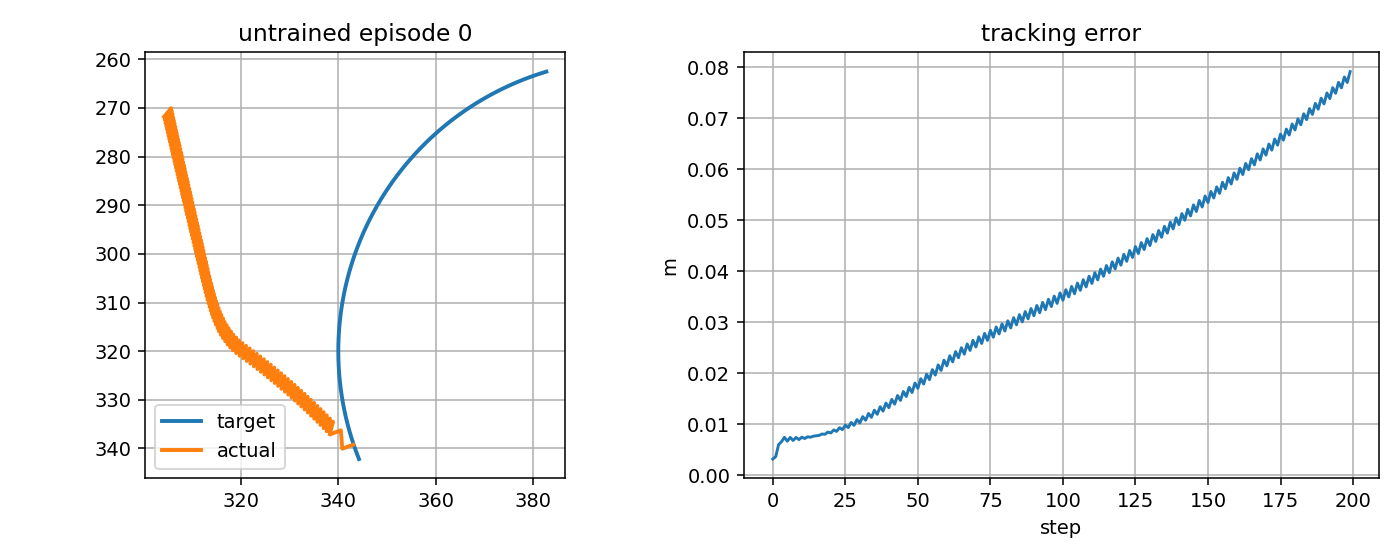

Source data for this figure (header and first rows):
step, t, x_target_px, y_target_px, x_ee_px, y_ee_px, q1, q2, dq1, dq2, tau1, tau2, tau_pd1, tau_pd2, reward, ee_error_px, ee_error_m, q_error_norm, dq_error_norm, action_norm, action_saturation, tau_total_norm, tau_residual_norm, q_abs_max
0, 5.509, 344.3, 342.2, 343.1, 339.2, -2.731, 2.043, 0.4017, -1.667, -1.89, -0.8989, -2.715, -1.001, 0.8078, 3.172, 0.003172, 0.0247, 1.481, 0.1664, 0.0, 2.093, 0.8319, 2.731
1, 5.526, 344.1, 341.7, 340.8, 340, -2.745, 2.043, -0.8387, 0.0, -6.105, 13.24, -6.948, 13.16, 0.8429, 3.648, 0.003648, 0.02218, 0.9243, 0.1693, 0.0, 14.58, 0.8464, 2.745
2, 5.543, 343.9, 341.2, 340.5, 336.3, -2.731, 2.015, 0.8279, -1.667, 6.847, -0.23, 6.039, -0.3201, 0.7083, 6.001, 0.006001, 0.04439, 1.632, 0.1626, 0.0, 6.851, 0.813, 2.731
3, 5.559, 343.7, 340.8, 338.2, 337.1, -2.745, 2.015, -0.8387, 0.0, -10.27, 13.94, -11.11, 13.84, 0.7209, 6.58, 0.00658, 0.04197, 0.9281, 0.1691, 0.0, 17.31, 0.8453, 2.745
4, 5.576, 343.5, 340.3, 338.9, 334.5, -2.732, 1.998, 0.8279, -1.026, 6.944, 0.4597, 6.142, 0.3644, 0.6791, 7.434, 0.007434, 0.05378, 1.106, 0.1615, 0.0, 6.959, 0.8075, 2.732
5, 5.593, 343.4, 339.8, 337.6, 336.5, -2.746, 2.009, -0.8387, 0.6408, -10.17, 9.149, -11, 9.033, 0.7439, 6.678, 0.006678, 0.04153, 1.253, 0.1677, 0.0, 13.68, 0.8384, 2.746
6, 5.609, 343.2, 339.4, 338.3, 333.8, -2.732, 1.991, 0.8279, -1.026, 7.057, -4.703, 6.264, -4.811, 0.6829, 7.408, 0.007408, 0.05259, 1.103, 0.1601, 0.0, 8.48, 0.8004, 2.732
7, 5.626, 343.1, 338.9, 337, 335.8, -2.746, 2.002, -0.8387, 0.6408, -10.04, 9.101, -10.87, 8.984, 0.7354, 6.811, 0.006811, 0.04126, 1.256, 0.1674, 0.0, 13.55, 0.8369, 2.746
8, 5.643, 342.9, 338.4, 337.6, 333.2, -2.732, 1.985, 0.8279, -1.026, 7.181, -4.75, 6.389, -4.86, 0.6855, 7.414, 0.007414, 0.05149, 1.1, 0.1599, 0.0, 8.61, 0.7993, 2.732
9, 5.659, 342.7, 337.9, 336.3, 335.2, -2.746, 1.996, -0.8387, 0.6408, -9.917, 9.054, -10.74, 8.935, 0.7251, 6.984, 0.006984, 0.04121, 1.259, 0.1671, 0.0, 13.43, 0.8355, 2.746
10, 5.676, 342.6, 337.5, 337, 332.5, -2.732, 1.979, 0.8279, -1.026, 7.31, -4.798, 6.519, -4.909, 0.6867, 7.455, 0.007455, 0.05052, 1.097, 0.1597, 0.0, 8.744, 0.7983, 2.732
11, 5.693, 342.5, 337, 335.7, 334.5, -2.746, 1.989, -0.8387, 0.6408, -9.787, 9.006, -10.61, 8.885, 0.7131, 7.197, 0.007197, 0.04139, 1.262, 0.1668, 0.0, 13.3, 0.8342, 2.746
12, 5.709, 342.3, 336.5, 336.3, 331.9, -2.732, 1.972, 0.8279, -1.026, 7.442, -4.845, 6.653, -4.958, 0.6863, 7.534, 0.007534, 0.0497, 1.095, 0.1594, 0.0, 8.88, 0.7972, 2.732
13, 5.726, 342.2, 336, 335, 333.9, -2.746, 1.983, -0.8387, 0.6408, -9.653, 8.958, -10.48, 8.837, 0.6994, 7.451, 0.007451, 0.04182, 1.264, 0.1667, 0.0, 13.17, 0.8334, 2.746
14, 5.743, 342, 335.5, 335.7, 331.3, -2.732, 1.966, 0.8279, -1.026, 7.578, -4.892, 6.79, -5.007, 0.6842, 7.656, 0.007656, 0.04906, 1.093, 0.1592, 0.0, 9.02, 0.7961, 2.732
15, 5.759, 341.9, 335.1, 334.4, 333.3, -2.746, 1.976, -0.8387, 0.6408, -9.514, 8.91, -10.34, 8.788, 0.6841, 7.746, 0.007746, 0.04252, 1.267, 0.1665, 0.0, 13.03, 0.8326, 2.746
16, 5.776, 341.8, 334.6, 335, 330.6, -2.733, 1.959, 0.8279, -1.026, 7.718, -4.94, 6.932, -5.056, 0.6803, 7.821, 0.007821, 0.04863, 1.09, 0.159, 0.0, 9.163, 0.7951, 2.733
17, 5.793, 341.7, 334.1, 333.7, 332.6, -2.747, 1.97, -0.8387, 0.6408, -9.372, 8.862, -10.19, 8.739, 0.6671, 8.081, 0.008081, 0.04351, 1.269, 0.1664, 0.0, 12.9, 0.8318, 2.747
18, 5.809, 341.6, 333.6, 334.4, 330, -2.733, 1.953, 0.8279, -1.026, 7.862, -4.987, 7.076, -5.105, 0.6744, 8.033, 0.008033, 0.04842, 1.088, 0.1588, 0.0, 9.31, 0.7942, 2.733
19, 5.826, 341.5, 333.1, 333.1, 332, -2.747, 1.964, -0.8387, 0.6408, -9.227, 8.815, -10.05, 8.69, 0.6485, 8.457, 0.008457, 0.04477, 1.272, 0.1662, 0.0, 12.76, 0.831, 2.747
20, 5.843, 341.3, 332.6, 333.7, 329.4, -2.733, 1.947, 0.8279, -1.026, 8.009, -5.035, 7.225, -5.153, 0.6664, 8.29, 0.00829, 0.04848, 1.086, 0.1587, 0.0, 9.46, 0.7934, 2.733
21, 5.859, 341.2, 332.1, 332.4, 331.4, -2.747, 1.957, -0.8387, 0.6408, -9.078, 8.767, -9.898, 8.642, 0.6286, 8.871, 0.008871, 0.0463, 1.274, 0.166, 0.0, 12.62, 0.8302, 2.747
22, 5.876, 341.1, 331.6, 333, 328.8, -2.733, 1.94, 0.8279, -1.026, 8.16, -5.082, 7.376, -5.201, 0.6564, 8.595, 0.008595, 0.04881, 1.084, 0.1585, 0.0, 9.613, 0.7927, 2.733
23, 5.893, 341, 331.2, 331.7, 330.8, -2.747, 1.951, -0.8387, 0.6408, -8.925, 8.72, -9.745, 8.594, 0.6072, 9.323, 0.009323, 0.04811, 1.276, 0.1659, 0.0, 12.48, 0.8294, 2.747
24, 5.909, 341, 330.7, 332.4, 328.1, -2.733, 1.934, 0.8279, -1.026, 8.314, -5.129, 7.531, -5.249, 0.6443, 8.945, 0.008945, 0.04943, 1.082, 0.1584, 0.0, 9.769, 0.7919, 2.733
25, 5.926, 340.9, 330.2, 331.1, 330.1, -2.747, 1.944, -0.8387, 0.6408, -8.77, 8.674, -9.588, 8.547, 0.5845, 9.812, 0.009812, 0.05019, 1.278, 0.1657, 0.0, 12.33, 0.8284, 2.747
26, 5.943, 340.8, 329.7, 331.7, 327.5, -2.734, 1.927, 0.8279, -1.026, 8.471, -5.175, 7.689, -5.296, 0.6301, 9.341, 0.009341, 0.05035, 1.08, 0.1582, 0.0, 9.927, 0.7912, 2.734
27, 5.959, 340.7, 329.2, 330.4, 329.5, -2.748, 1.938, -0.8387, 0.6408, -8.611, 8.628, -9.428, 8.5, 0.5605, 10.34, 0.01034, 0.0525, 1.28, 0.1655, 0.0, 12.19, 0.8275, 2.748
28, 5.976, 340.6, 328.7, 331, 326.9, -2.734, 1.921, 0.8279, -1.026, 8.632, -5.222, 7.851, -5.343, 0.614, 9.78, 0.00978, 0.05158, 1.078, 0.1581, 0.0, 10.09, 0.7905, 2.734
29, 5.993, 340.6, 328.2, 329.7, 328.9, -2.748, 1.932, -0.8387, 0.6408, -8.449, 8.582, -9.266, 8.453, 0.5353, 10.89, 0.01089, 0.05506, 1.282, 0.1653, 0.0, 12.04, 0.8266, 2.748
30, 6.009, 340.5, 327.7, 330.3, 326.3, -2.734, 1.914, 0.8279, -1.026, 8.796, -5.267, 8.015, -5.39, 0.5959, 10.26, 0.01026, 0.0531, 1.076, 0.158, 0.0, 10.25, 0.7898, 2.734
31, 6.026, 340.4, 327.2, 329, 328.3, -2.748, 1.925, -0.8387, 0.6408, -8.284, 8.537, -9.099, 8.407, 0.5089, 11.48, 0.01148, 0.05783, 1.284, 0.1651, 0.0, 11.9, 0.8257, 2.748
32, 6.043, 340.4, 326.7, 329.6, 325.7, -2.734, 1.908, 0.8279, -1.026, 8.962, -5.312, 8.183, -5.435, 0.576, 10.78, 0.01078, 0.05492, 1.075, 0.1578, 0.0, 10.42, 0.789, 2.734
33, 6.059, 340.3, 326.2, 328.3, 327.7, -2.748, 1.919, -0.8387, 0.6408, -8.117, 8.493, -8.931, 8.361, 0.4814, 12.1, 0.0121, 0.0608, 1.286, 0.165, 0.0, 11.75, 0.8248, 2.748
34, 6.076, 340.3, 325.7, 328.9, 325.1, -2.734, 1.902, 0.8279, -1.026, 9.132, -5.357, 8.353, -5.481, 0.5543, 11.34, 0.01134, 0.05702, 1.073, 0.1577, 0.0, 10.59, 0.7883, 2.734
35, 6.093, 340.2, 325.2, 327.6, 327.1, -2.748, 1.912, -0.8387, 0.6408, -7.946, 8.449, -8.759, 8.316, 0.4528, 12.75, 0.01275, 0.06396, 1.287, 0.1648, 0.0, 11.6, 0.8238, 2.748
36, 6.109, 340.2, 324.7, 328.2, 324.5, -2.734, 1.895, 0.8279, -1.026, 9.304, -5.4, 8.526, -5.525, 0.5309, 11.94, 0.01194, 0.05939, 1.072, 0.1575, 0.0, 10.76, 0.7876, 2.734
37, 6.126, 340.1, 324.2, 326.9, 326.6, -2.748, 1.906, -0.8387, 0.6408, -7.773, 8.406, -8.585, 8.272, 0.4232, 13.43, 0.01343, 0.06729, 1.289, 0.1646, 0.0, 11.45, 0.8229, 2.748
38, 6.143, 340.1, 323.7, 327.5, 324, -2.735, 1.889, 0.8279, -1.026, 9.479, -5.443, 8.702, -5.569, 0.5059, 12.57, 0.01257, 0.062, 1.07, 0.1574, 0.0, 10.93, 0.7869, 2.735
39, 6.159, 340.1, 323.2, 326.2, 326, -2.749, 1.899, -0.8387, 0.6408, -7.596, 8.364, -8.407, 8.229, 0.3924, 14.14, 0.01414, 0.07079, 1.29, 0.1644, 0.0, 11.3, 0.8222, 2.749
40, 6.176, 340.1, 322.7, 326.8, 323.4, -2.735, 1.882, 0.8279, -1.026, 9.657, -5.486, 8.881, -5.612, 0.4793, 13.24, 0.01324, 0.06485, 1.069, 0.1573, 0.0, 11.11, 0.7865, 2.735
41, 6.193, 340, 322.2, 325.5, 325.4, -2.749, 1.893, -0.8387, 0.6408, -7.418, 8.322, -8.228, 8.186, 0.3606, 14.87, 0.01487, 0.07444, 1.292, 0.1643, 0.0, 11.15, 0.8214, 2.749
42, 6.209, 340, 321.7, 326.1, 322.8, -2.735, 1.876, 0.8279, -1.026, 9.837, -5.527, 9.061, -5.654, 0.4512, 13.94, 0.01394, 0.06792, 1.068, 0.1572, 0.0, 11.28, 0.7862, 2.735
43, 6.226, 340, 321.2, 324.8, 324.8, -2.749, 1.887, -0.8387, 0.6408, -7.236, 8.281, -8.045, 8.145, -0.6722, 15.63, 0.01563, 0.07822, 1.293, 0.1641, 0.0, 11, 0.8207, 2.749
44, 6.243, 340, 320.7, 325.4, 322.2, -2.735, 1.87, 0.8279, -1.026, 10.02, -5.568, 9.245, -5.695, 0.4218, 14.67, 0.01467, 0.07119, 1.067, 0.1572, 0.0, 11.46, 0.786, 2.735
45, 6.259, 340, 320.2, 324.1, 324.3, -2.749, 1.88, -0.8387, 0.6408, -7.053, 8.242, -7.861, 8.104, -0.706, 16.42, 0.01642, 0.08213, 1.295, 0.164, 0.0, 10.85, 0.8198, 2.749
46, 6.276, 340, 319.7, 324.7, 321.7, -2.735, 1.863, 0.8279, -1.026, 10.21, -5.608, 9.431, -5.736, -0.6091, 15.43, 0.01543, 0.07464, 1.066, 0.1572, 0.0, 11.65, 0.7858, 2.735
47, 6.293, 340, 319.2, 323.4, 323.7, -2.749, 1.874, -0.8387, 0.6408, -6.867, 8.203, -7.674, 8.064, -0.7408, 17.23, 0.01723, 0.08617, 1.296, 0.1637, 0.0, 10.7, 0.8187, 2.749
48, 6.309, 340, 318.7, 324, 321.1, -2.736, 1.857, 0.8279, -1.026, 10.39, -5.646, 9.619, -5.775, -0.6412, 16.22, 0.01622, 0.07827, 1.065, 0.1571, 0.0, 11.83, 0.7856, 2.736
49, 6.326, 340, 318.2, 322.6, 323.1, -2.749, 1.867, -0.8387, 0.6408, -6.679, 8.165, -7.485, 8.025, -0.7766, 18.07, 0.01807, 0.09032, 1.297, 0.1635, 0.0, 10.55, 0.8176, 2.749
50, 6.343, 340, 317.7, 323.2, 320.5, -2.736, 1.85, 0.8279, -1.026, 10.58, -5.684, 9.809, -5.813, -0.6747, 17.03, 0.01703, 0.08205, 1.064, 0.1571, 0.0, 12.01, 0.7853, 2.736
51, 6.359, 340.1, 317.2, 321.9, 322.6, -2.75, 1.861, -0.8387, 0.6408, -6.489, 8.128, -7.293, 7.987, -0.8134, 18.93, 0.01893, 0.09457, 1.298, 0.1633, 0.0, 10.4, 0.8163, 2.75
52, 6.376, 340.1, 316.7, 322.5, 320, -2.736, 1.844, 0.8279, -1.026, 10.78, -5.721, 10, -5.85, -0.7093, 17.87, 0.01787, 0.08598, 1.063, 0.157, 0.0, 12.2, 0.7851, 2.736
53, 6.393, 340.1, 316.2, 321.2, 322, -2.75, 1.855, -0.8387, 0.6408, -6.297, 8.092, -7.1, 7.951, -0.8512, 19.81, 0.01981, 0.09892, 1.299, 0.163, 0.0, 10.25, 0.8151, 2.75
54, 6.409, 340.2, 315.7, 321.8, 319.4, -2.736, 1.837, 0.8279, -1.026, 10.97, -5.756, 10.2, -5.886, -0.7452, 18.74, 0.01874, 0.09004, 1.062, 0.157, 0.0, 12.39, 0.7848, 2.736
55, 6.426, 340.2, 315.2, 320.4, 321.5, -2.75, 1.848, -0.8387, 0.6408, -6.103, 8.057, -6.904, 7.915, -0.8898, 20.71, 0.02071, 0.1034, 1.3, 0.1628, 0.0, 10.11, 0.8138, 2.75
56, 6.443, 340.2, 314.7, 321, 318.9, -2.736, 1.831, 0.8279, -1.026, 11.17, -5.79, 10.39, -5.921, -0.7822, 19.63, 0.01963, 0.09423, 1.062, 0.1569, 0.0, 12.58, 0.7846, 2.736
57, 6.459, 340.3, 314.2, 319.7, 320.9, -2.75, 1.842, -0.8387, 0.6408, -5.907, 8.024, -6.707, 7.881, -0.9295, 21.64, 0.02164, 0.1079, 1.301, 0.1625, 0.0, 9.964, 0.8126, 2.75
58, 6.476, 340.3, 313.7, 320.3, 318.4, -2.736, 1.825, 0.8279, -1.026, 11.36, -5.823, 10.59, -5.955, -0.8204, 20.55, 0.02055, 0.09853, 1.061, 0.1569, 0.0, 12.77, 0.7845, 2.736
59, 6.493, 340.4, 313.2, 319, 320.4, -2.75, 1.835, -0.8319, 0.6408, -5.709, 7.992, -6.507, 7.848, -0.9687, 22.56, 0.02256, 0.1124, 1.297, 0.1623, 0.0, 9.821, 0.8113, 2.75
... 140 more rows
